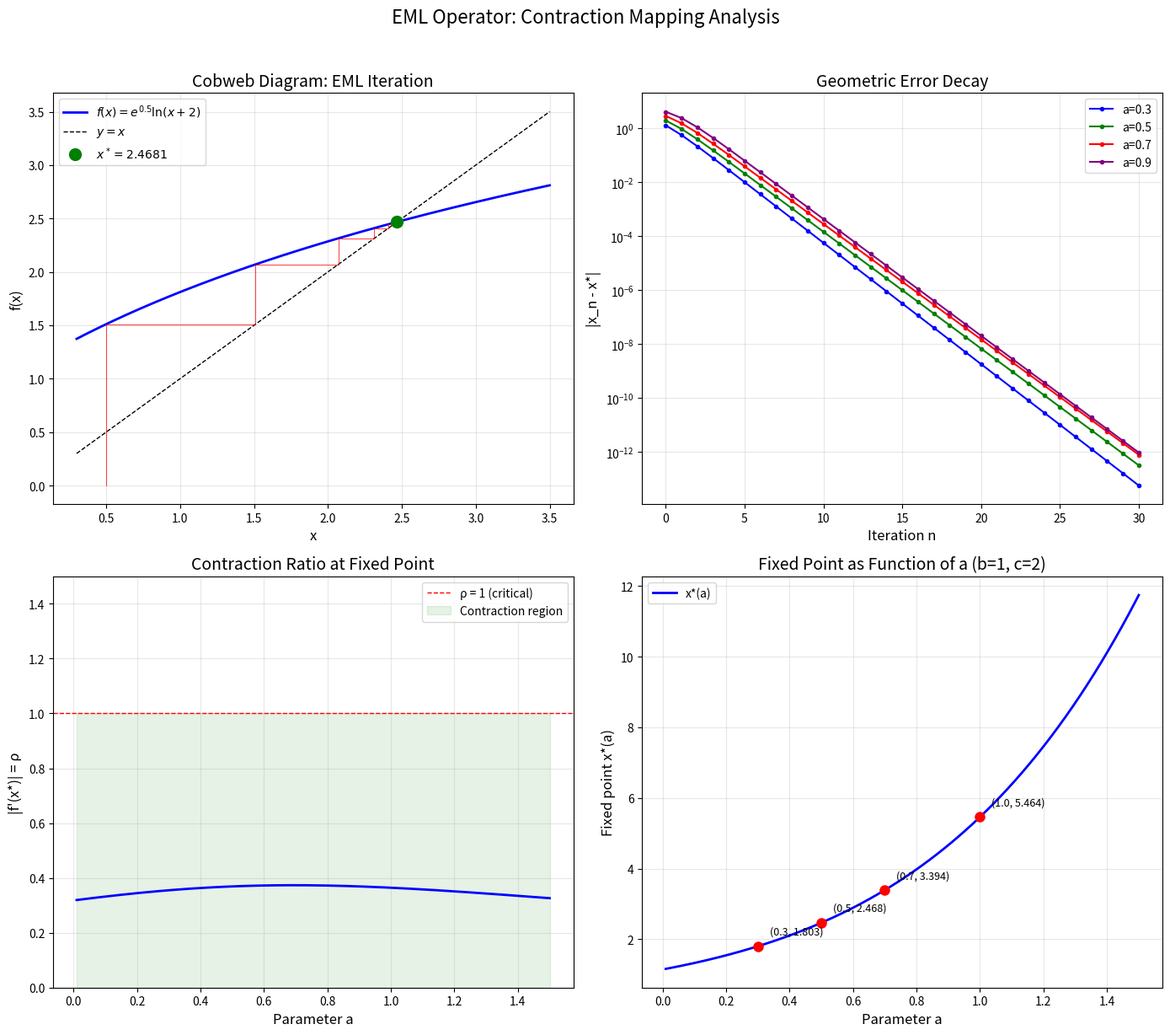

The script that saved this image:
#!/usr/bin/env python3
"""
EML Fixed-Point Iteration: Numerical Demonstrations

Demonstrates the convergence of the EML operator f(x) = exp(a) * log(b*x + c)
to its unique fixed point under contraction conditions.
"""

import math
from typing import Callable, Tuple, List


def eml_op(a: float, b: float, c: float, x: float) -> float:
    """The EML operator: f(x) = exp(a) * log(b*x + c)."""
    return math.exp(a) * math.log(b * x + c)


def eml_deriv(a: float, b: float, c: float, x: float) -> float:
    """Derivative of the EML operator: f'(x) = exp(a) * b / (b*x + c)."""
    return math.exp(a) * b / (b * x + c)


def iterate_eml(a: float, b: float, c: float, x0: float, n: int) -> List[float]:
    """Compute n iterations of the EML operator starting from x0."""
    seq = [x0]
    x = x0
    for _ in range(n):
        x = eml_op(a, b, c, x)
        seq.append(x)
    return seq


def find_fixed_point(a: float, b: float, c: float, x0: float,
                     tol: float = 1e-15, max_iter: int = 1000) -> Tuple[float, int]:
    """Find the fixed point by iteration until convergence."""
    x = x0
    for i in range(max_iter):
        x_new = eml_op(a, b, c, x)
        if abs(x_new - x) < tol:
            return x_new, i + 1
        x = x_new
    return x, max_iter


def verify_contraction(a: float, b: float, c: float, lo: float, hi: float,
                       n_samples: int = 100) -> Tuple[float, bool]:
    """Verify the contraction condition on [lo, hi] and return max |f'|."""
    max_deriv = 0.0
    for i in range(n_samples + 1):
        x = lo + (hi - lo) * i / n_samples
        d = abs(eml_deriv(a, b, c, x))
        max_deriv = max(max_deriv, d)
    return max_deriv, max_deriv < 1.0


def demonstrate_convergence_rate(a: float, b: float, c: float,
                                 x0: float, xstar: float,
                                 n_iter: int = 30) -> None:
    """Show geometric convergence rate."""
    seq = iterate_eml(a, b, c, x0, n_iter)
    rho = abs(eml_deriv(a, b, c, xstar))

    print(f"\n{'n':>4} {'x_n':>18} {'|x_n - x*|':>18} {'rho^n * C':>18} {'ratio':>12}")
    print("-" * 76)

    errors = []
    for i, x in enumerate(seq):
        err = abs(x - xstar)
        errors.append(err)
        predicted = (rho ** i) * abs(seq[0] - xstar) if i > 0 else abs(seq[0] - xstar)
        ratio = errors[i] / errors[i-1] if i > 0 and errors[i-1] > 1e-16 else float('nan')
        print(f"{i:>4} {x:>18.12f} {err:>18.2e} {predicted:>18.2e} {ratio:>12.6f}")


def main():
    print("=" * 76)
    print("EML FIXED-POINT ITERATION: CONVERGENCE DEMONSTRATIONS")
    print("=" * 76)

    # Demo 1: Standard case a=0.5, b=1, c=2
    print("\n--- Demo 1: a=0.5, b=1, c=2 ---")
    a, b, c = 0.5, 1.0, 2.0
    x0 = 1.0

    xstar, iters = find_fixed_point(a, b, c, x0)
    rho_star = abs(eml_deriv(a, b, c, xstar))
    max_rho, is_contraction = verify_contraction(a, b, c, 0.5, 3.0)

    print(f"Fixed point x* = {xstar:.15f}")
    print(f"Convergence in {iters} iterations")
    print(f"|f'(x*)| = {rho_star:.10f}")
    print(f"Max |f'| on [0.5, 3.0] = {max_rho:.10f}")
    print(f"Is contraction: {is_contraction}")
    print(f"Verification: f(x*) = {eml_op(a, b, c, xstar):.15f}")

    demonstrate_convergence_rate(a, b, c, x0, xstar, 20)

    # Demo 2: Sensitivity analysis - varying a
    print("\n\n--- Demo 2: Parameter Sensitivity (varying a, b=1, c=2) ---")
    deriv_header = "|f'(x*)|"
    print(f"{'a':>8} {'x*(a)':>18} {deriv_header:>12} {'iterations':>12}")
    print("-" * 54)
    for a_val in [0.01, 0.05, 0.1, 0.2, 0.3, 0.5, 0.7, 0.9, 0.95]:
        xstar_a, iters_a = find_fixed_point(a_val, 1.0, 2.0, 1.0)
        rho_a = abs(eml_deriv(a_val, 1.0, 2.0, xstar_a))
        print(f"{a_val:>8.3f} {xstar_a:>18.12f} {rho_a:>12.8f} {iters_a:>12}")

    # Demo 3: Composition of two EML contractions
    print("\n\n--- Demo 3: Composition of EML contractions ---")
    a1, b1, c1 = 0.3, 1.0, 2.0
    a2, b2, c2 = 0.2, 1.0, 2.0

    xstar1, _ = find_fixed_point(a1, b1, c1, 1.0)
    xstar2, _ = find_fixed_point(a2, b2, c2, 1.0)
    rho1 = abs(eml_deriv(a1, b1, c1, xstar1))
    rho2 = abs(eml_deriv(a2, b2, c2, xstar2))

    # Composition f1 ∘ f2
    def f_comp(x):
        return eml_op(a1, b1, c1, eml_op(a2, b2, c2, x))

    xc = 1.0
    for _ in range(1000):
        xc = f_comp(xc)
    xstar_comp = xc

    print(f"f1 has rho1 = {rho1:.8f}")
    print(f"f2 has rho2 = {rho2:.8f}")
    print(f"Product rho1 * rho2 = {rho1 * rho2:.8f}")
    print(f"Fixed point of f1 ∘ f2: {xstar_comp:.12f}")

    # Demo 4: Monotone convergence from below
    print("\n\n--- Demo 4: Monotone convergence from below ---")
    a, b, c = 0.5, 1.0, 2.0
    x0_below = 0.5
    xstar, _ = find_fixed_point(a, b, c, 1.0)
    seq = iterate_eml(a, b, c, x0_below, 15)
    print(f"Starting below fixed point: x0 = {x0_below}")
    print(f"Fixed point: x* = {xstar:.12f}")
    print(f"{'n':>4} {'x_n':>18} {'x_n < x*':>10} {'x_n monotone':>14}")
    for i, x in enumerate(seq):
        mono = "↑" if i > 0 and x > seq[i-1] else ("=" if i > 0 and x == seq[i-1] else "-")
        print(f"{i:>4} {x:>18.12f} {str(x < xstar):>10} {mono:>14}")

    # Demo 5: A priori error bound
    print("\n\n--- Demo 5: A priori error bound verification ---")
    a, b, c = 0.5, 1.0, 2.0
    x0 = 3.0
    xstar, _ = find_fixed_point(a, b, c, 1.0)
    rho = abs(eml_deriv(a, b, c, xstar))
    max_rho, _ = verify_contraction(a, b, c, 0.5, 3.5)

    seq = iterate_eml(a, b, c, x0, 20)
    d0 = abs(eml_op(a, b, c, x0) - x0)
    print(f"rho = {max_rho:.8f}, |f(x0) - x0| = {d0:.8f}")
    print(f"{'n':>4} {'actual |x_n-x*|':>18} {'bound rho^n/(1-rho)*d0':>24} {'bound holds':>14}")
    for i, x in enumerate(seq):
        actual = abs(x - xstar)
        bound = max_rho**i / (1 - max_rho) * d0
        print(f"{i:>4} {actual:>18.2e} {bound:>24.2e} {str(actual <= bound * 1.001):>14}")


if __name__ == "__main__":
    main()


#!/usr/bin/env python3
"""
Visualization: EML Fixed-Point Convergence

Produces a multi-panel figure showing:
1. Cobweb diagram of the iteration
2. Error decay (log scale)
3. Contraction ratio as function of a
4. Parameter sensitivity landscape
"""

import math
import matplotlib
matplotlib.use('Agg')
import matplotlib.pyplot as plt
import numpy as np


def eml_op(a, b, c, x):
    return math.exp(a) * math.log(b * x + c)


def eml_deriv(a, b, c, x):
    return math.exp(a) * b / (b * x + c)


def iterate(a, b, c, x0, n):
    seq = [x0]
    x = x0
    for _ in range(n):
        x = eml_op(a, b, c, x)
        seq.append(x)
    return seq


def find_fp(a, b, c, x0=1.0):
    x = x0
    for _ in range(10000):
        xn = eml_op(a, b, c, x)
        if abs(xn - x) < 1e-15:
            return xn
        x = xn
    return x


fig, axes = plt.subplots(2, 2, figsize=(14, 12))

# Panel 1: Cobweb diagram
ax1 = axes[0, 0]
a, b, c = 0.5, 1.0, 2.0
xstar = find_fp(a, b, c)
xs = np.linspace(0.3, 3.5, 500)
ys = [eml_op(a, b, c, x) for x in xs]

ax1.plot(xs, ys, 'b-', linewidth=2, label=r'$f(x) = e^{0.5}\ln(x+2)$')
ax1.plot(xs, xs, 'k--', linewidth=1, label=r'$y = x$')

# Cobweb
x0 = 0.5
seq = iterate(a, b, c, x0, 15)
cobweb_x = [seq[0]]
cobweb_y = [0]
for i in range(len(seq) - 1):
    cobweb_x.extend([seq[i], seq[i+1]])
    cobweb_y.extend([seq[i+1], seq[i+1]])

ax1.plot(cobweb_x, cobweb_y, 'r-', linewidth=0.8, alpha=0.7)
ax1.plot(xstar, xstar, 'go', markersize=10, zorder=5, label=f'$x^* = {xstar:.4f}$')
ax1.set_xlabel('x', fontsize=12)
ax1.set_ylabel('f(x)', fontsize=12)
ax1.set_title('Cobweb Diagram: EML Iteration', fontsize=14)
ax1.legend(fontsize=10)
ax1.grid(True, alpha=0.3)

# Panel 2: Error decay
ax2 = axes[0, 1]
for a_val, color, label in [(0.3, 'blue', 'a=0.3'), (0.5, 'green', 'a=0.5'),
                              (0.7, 'red', 'a=0.7'), (0.9, 'purple', 'a=0.9')]:
    xstar_a = find_fp(a_val, 1.0, 2.0)
    seq = iterate(a_val, 1.0, 2.0, 0.5, 30)
    errors = [abs(x - xstar_a) for x in seq]
    errors = [e for e in errors if e > 1e-16]
    ax2.semilogy(range(len(errors)), errors, 'o-', color=color,
                 markersize=3, label=label, linewidth=1.5)

ax2.set_xlabel('Iteration n', fontsize=12)
ax2.set_ylabel('|x_n - x*|', fontsize=12)
ax2.set_title('Geometric Error Decay', fontsize=14)
ax2.legend(fontsize=10)
ax2.grid(True, alpha=0.3)

# Panel 3: Contraction ratio vs a
ax3 = axes[1, 0]
a_vals = np.linspace(0.01, 1.5, 200)
rhos = []
for a_val in a_vals:
    try:
        xstar_a = find_fp(float(a_val), 1.0, 2.0)
        rho = abs(eml_deriv(float(a_val), 1.0, 2.0, xstar_a))
        rhos.append(rho)
    except Exception:
        rhos.append(float('nan'))

ax3.plot(a_vals, rhos, 'b-', linewidth=2)
ax3.axhline(y=1.0, color='r', linestyle='--', linewidth=1, label='ρ = 1 (critical)')
ax3.fill_between(a_vals, 0, 1, alpha=0.1, color='green', label='Contraction region')
ax3.set_xlabel('Parameter a', fontsize=12)
ax3.set_ylabel("|f'(x*)| = ρ", fontsize=12)
ax3.set_title('Contraction Ratio at Fixed Point', fontsize=14)
ax3.legend(fontsize=10)
ax3.grid(True, alpha=0.3)
ax3.set_ylim(0, 1.5)

# Panel 4: Fixed point landscape
ax4 = axes[1, 1]
a_vals_fp = np.linspace(0.01, 1.5, 200)
fps = []
for a_val in a_vals_fp:
    try:
        fps.append(find_fp(float(a_val), 1.0, 2.0))
    except Exception:
        fps.append(float('nan'))

ax4.plot(a_vals_fp, fps, 'b-', linewidth=2, label='x*(a)')

# Mark specific points
for a_mark in [0.3, 0.5, 0.7, 1.0]:
    xstar_mark = find_fp(a_mark, 1.0, 2.0)
    ax4.plot(a_mark, xstar_mark, 'ro', markersize=8)
    ax4.annotate(f'({a_mark}, {xstar_mark:.3f})', (a_mark, xstar_mark),
                 textcoords="offset points", xytext=(10, 10), fontsize=9)

ax4.set_xlabel('Parameter a', fontsize=12)
ax4.set_ylabel('Fixed point x*(a)', fontsize=12)
ax4.set_title('Fixed Point as Function of a (b=1, c=2)', fontsize=14)
ax4.legend(fontsize=10)
ax4.grid(True, alpha=0.3)

plt.suptitle('EML Operator: Contraction Mapping Analysis', fontsize=16, y=1.02)
plt.tight_layout()
plt.savefig('eml_convergence.png', dpi=150, bbox_inches='tight')
print("Saved: eml_convergence.png")
